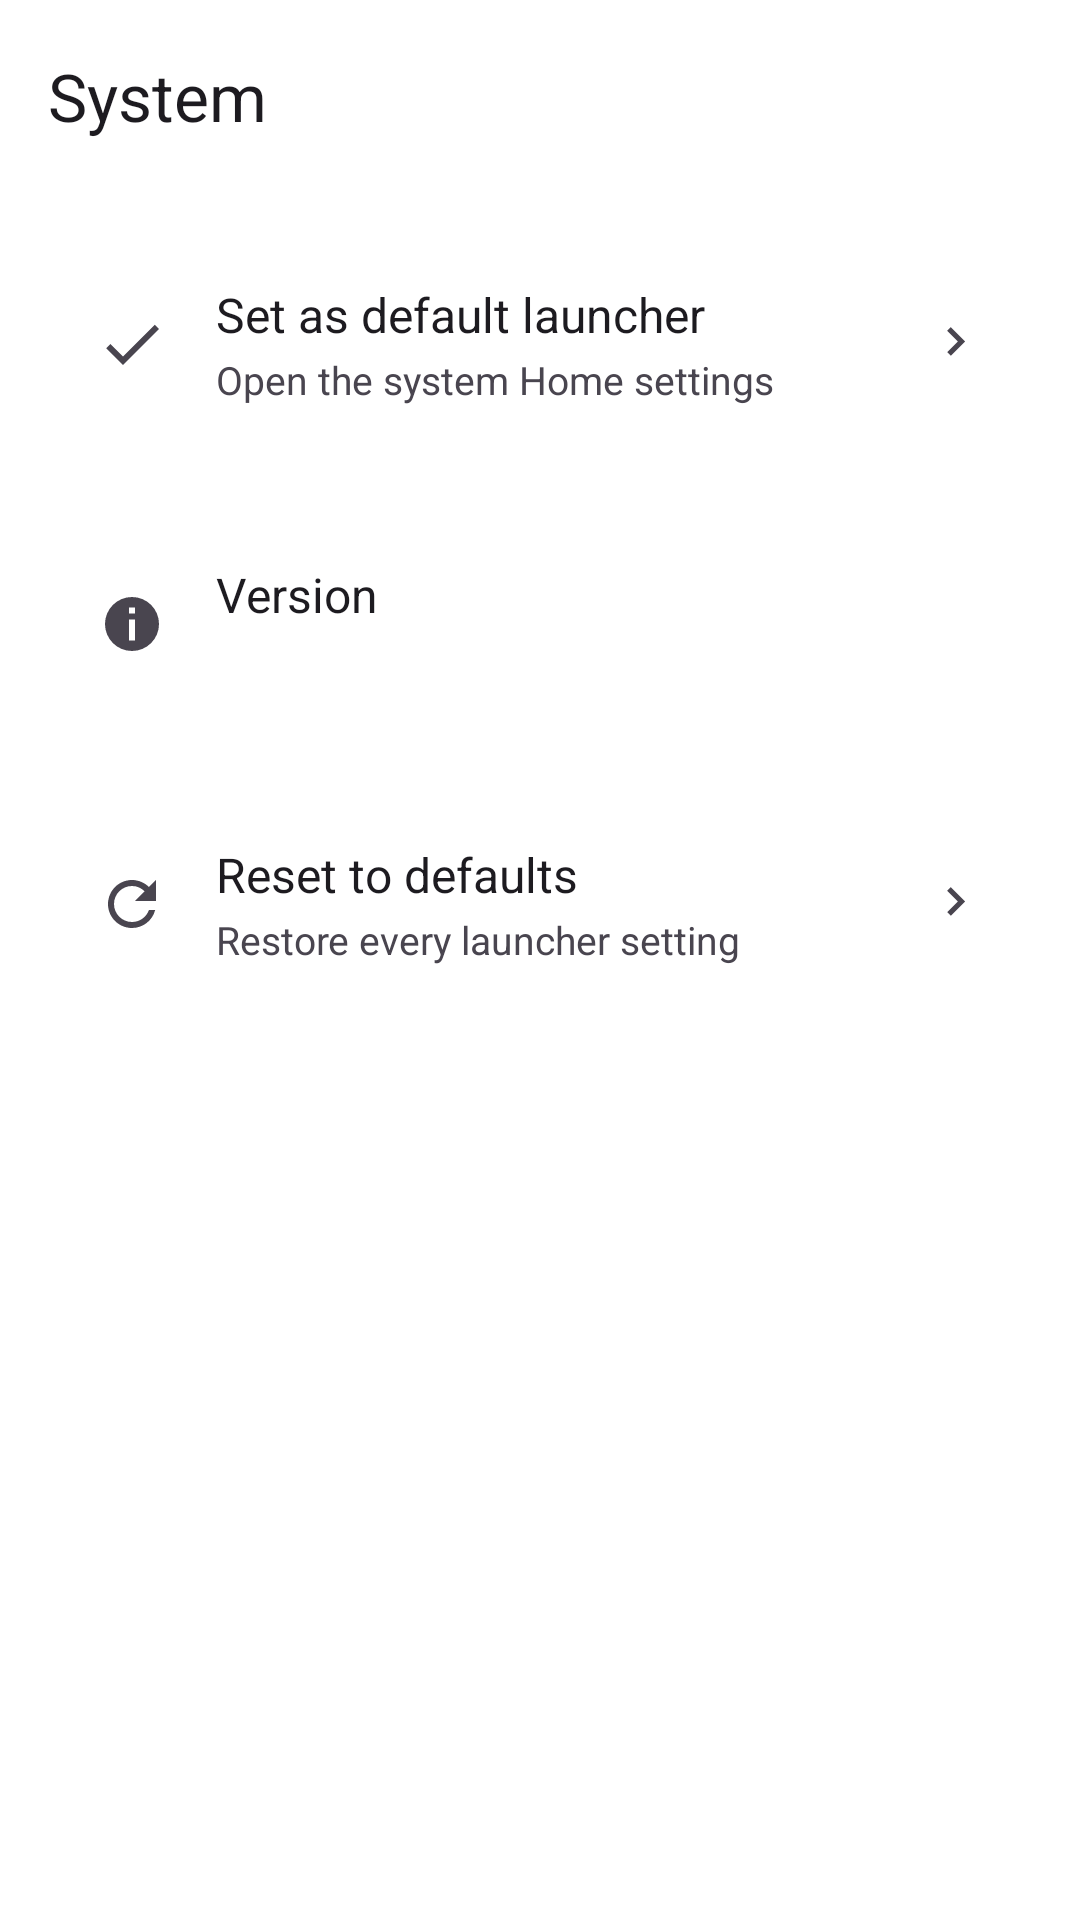

This screen was rendered from an Android layout file. Write that file and the resources it references.
<!-- AndroidManifest.xml: application theme Theme.NewLauncher -->
<!-- res/layout/activity_settings_system.xml -->
<?xml version="1.0" encoding="utf-8"?>
<LinearLayout xmlns:android="http://schemas.android.com/apk/res/android"
    xmlns:app="http://schemas.android.com/apk/res-auto"
    xmlns:tools="http://schemas.android.com/tools"
    android:id="@+id/settings_root"
    android:layout_width="match_parent"
    android:layout_height="match_parent"
    android:background="?android:attr/colorBackground"
    android:orientation="vertical">

    <com.google.android.material.appbar.MaterialToolbar
        android:id="@+id/toolbar"
        android:layout_width="match_parent"
        android:layout_height="?attr/actionBarSize"
        app:navigationIcon="@drawable/ic_arrow_back"
        app:title="@string/settings_section_system" />

    <androidx.core.widget.NestedScrollView
        android:layout_width="match_parent"
        android:layout_height="0dp"
        android:layout_weight="1"
        android:clipToPadding="false"
        android:fillViewport="true">

        <LinearLayout
            android:layout_width="match_parent"
            android:layout_height="wrap_content"
            android:orientation="vertical"
            android:paddingStart="16dp"
            android:paddingTop="8dp"
            android:paddingEnd="16dp"
            android:paddingBottom="24dp">

            <LinearLayout
                android:id="@+id/default_launcher_row"
                style="@style/SettingsCard"
                android:clickable="true"
                android:focusable="true"
                android:foreground="?attr/selectableItemBackground">

                <LinearLayout style="@style/SettingsRow">

                    <ImageView
                        style="@style/SettingsRowIcon"
                        android:src="@drawable/ic_check" />

                    <LinearLayout style="@style/SettingsRowText">

                        <TextView
                            style="@style/SettingsRowTitleInline"
                            android:text="@string/settings_default_launcher" />

                        <TextView
                            style="@style/SettingsRowSummary"
                            android:text="@string/settings_default_launcher_summary" />
                    </LinearLayout>

                    <ImageView
                        style="@style/SettingsRowChevron"
                        android:src="@drawable/ic_chevron_right" />
                </LinearLayout>
            </LinearLayout>

            <LinearLayout style="@style/SettingsCard">

                <LinearLayout style="@style/SettingsRow">

                    <ImageView
                        style="@style/SettingsRowIcon"
                        android:src="@drawable/ic_info" />

                    <LinearLayout style="@style/SettingsRowText">

                        <TextView
                            style="@style/SettingsRowTitleInline"
                            android:text="@string/settings_version" />

                        <TextView
                            android:id="@+id/version_value"
                            style="@style/SettingsRowSummary"
                            tools:text="1.0" />
                    </LinearLayout>
                </LinearLayout>
            </LinearLayout>

            <LinearLayout
                android:id="@+id/reset_row"
                style="@style/SettingsCard"
                android:clickable="true"
                android:focusable="true"
                android:foreground="?attr/selectableItemBackground">

                <LinearLayout style="@style/SettingsRow">

                    <ImageView
                        style="@style/SettingsRowIcon"
                        android:src="@drawable/ic_reset" />

                    <LinearLayout style="@style/SettingsRowText">

                        <TextView
                            style="@style/SettingsRowTitleInline"
                            android:text="@string/settings_reset" />

                        <TextView
                            style="@style/SettingsRowSummary"
                            android:text="@string/settings_reset_summary" />
                    </LinearLayout>

                    <ImageView
                        style="@style/SettingsRowChevron"
                        android:src="@drawable/ic_chevron_right" />
                </LinearLayout>
            </LinearLayout>

        </LinearLayout>
    </androidx.core.widget.NestedScrollView>
</LinearLayout>
<!-- resources referenced by this layout -->
<resources>
  <!-- drawable ic_check (drawable) -->
  <vector xmlns:android="http://schemas.android.com/apk/res/android"
      android:width="24dp"
      android:height="24dp"
      android:tint="?attr/colorOnSurfaceVariant"
      android:viewportWidth="24"
      android:viewportHeight="24">
      <path
          android:fillColor="#FFFFFF"
          android:pathData="M9,16.2L4.8,12l-1.4,1.4L9,19 21,7l-1.4,-1.4z" />
  </vector>
  <!-- drawable ic_chevron_right (drawable) -->
  <vector xmlns:android="http://schemas.android.com/apk/res/android"
      android:width="24dp"
      android:height="24dp"
      android:tint="?attr/colorOnSurfaceVariant"
      android:viewportWidth="24"
      android:viewportHeight="24">
      <path
          android:fillColor="#FFFFFF"
          android:pathData="M9.29,6.71L13.58,11l-4.29,4.29 1.42,1.42L16.42,11 10.71,5.29z" />
  </vector>
  <string name="settings_default_launcher">Set as default launcher</string>
  <string name="settings_default_launcher_summary">Open the system Home settings</string>
  <string name="settings_reset">Reset to defaults</string>
  <string name="settings_reset_summary">Restore every launcher setting</string>
  <string name="settings_section_system">System</string>
  <string name="settings_version">Version</string>
  <style name="SettingsCard">
          <item name="android:layout_width">match_parent</item>
          <item name="android:layout_height">wrap_content</item>
          <item name="android:layout_marginBottom">8dp</item>
          <item name="android:background">@drawable/bg_settings_card</item>
          <item name="android:orientation">vertical</item>
          <item name="android:padding">16dp</item>
      </style>
  <style name="SettingsRow">
          <item name="android:layout_width">match_parent</item>
          <item name="android:layout_height">wrap_content</item>
          <item name="android:gravity">center_vertical</item>
          <item name="android:minHeight">48dp</item>
          <item name="android:orientation">horizontal</item>
          <item name="android:paddingTop">6dp</item>
          <item name="android:paddingBottom">6dp</item>
      </style>
  <style name="SettingsRowChevron">
          <item name="android:layout_width">20dp</item>
          <item name="android:layout_height">20dp</item>
          <item name="android:layout_marginStart">8dp</item>
          <item name="android:contentDescription">@null</item>
      </style>
  <style name="SettingsRowIcon">
          <item name="android:layout_width">24dp</item>
          <item name="android:layout_height">24dp</item>
          <item name="android:layout_marginEnd">16dp</item>
          <item name="android:contentDescription">@null</item>
      </style>
  <style name="SettingsRowSummary">
          <item name="android:layout_width">match_parent</item>
          <item name="android:layout_height">wrap_content</item>
          <item name="android:layout_marginTop">2dp</item>
          <item name="android:textColor">?attr/colorOnSurfaceVariant</item>
          <item name="android:textSize">13sp</item>
      </style>
  <style name="SettingsRowText">
          <item name="android:layout_width">0dp</item>
          <item name="android:layout_height">wrap_content</item>
          <item name="android:layout_weight">1</item>
          <item name="android:orientation">vertical</item>
      </style>
  <style name="SettingsRowTitleInline">
          <item name="android:layout_width">match_parent</item>
          <item name="android:layout_height">wrap_content</item>
          <item name="android:textColor">?attr/colorOnSurface</item>
          <item name="android:textSize">16sp</item>
      </style>
  <style name="Theme.NewLauncher" parent="Base.Theme.NewLauncher" />
</resources>
